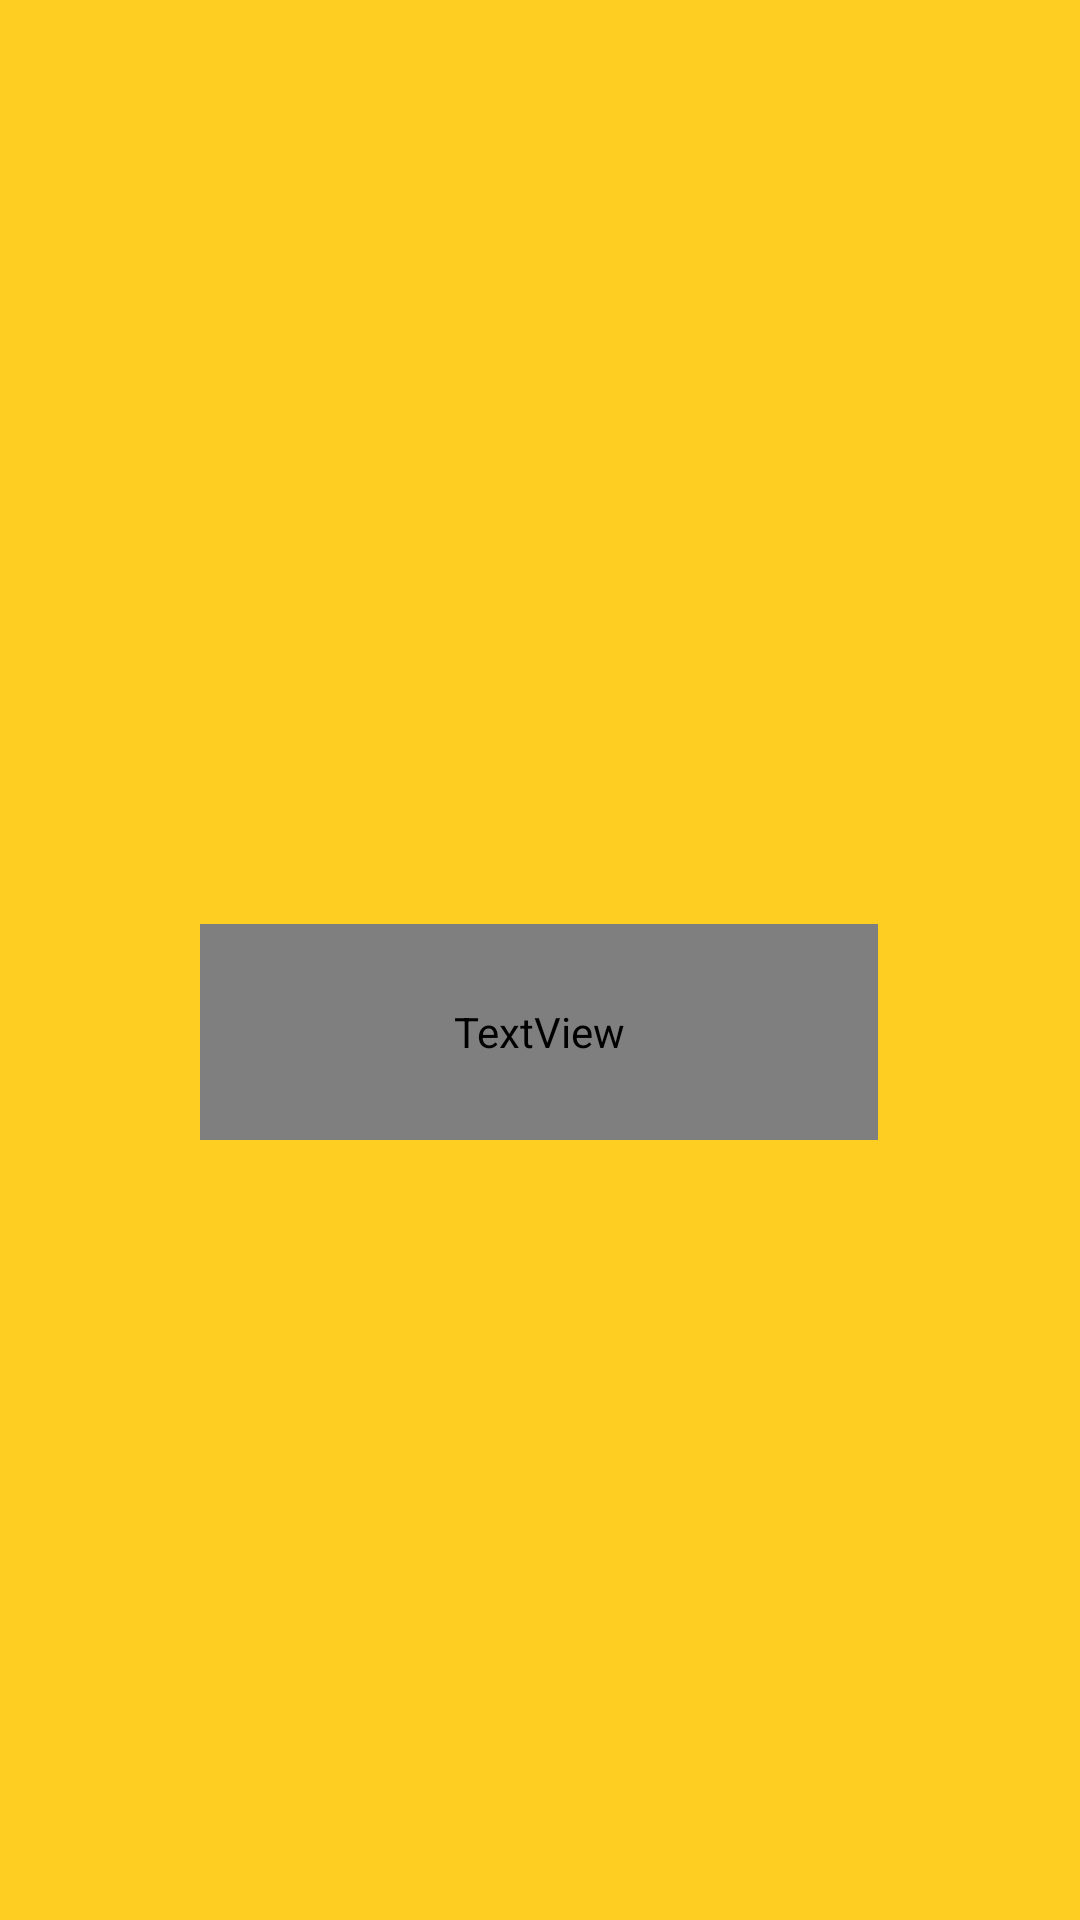

Here is an Android app screen rendered from its layout file. Give the layout XML and the strings, colors and styles it references.
<!-- AndroidManifest.xml: application theme Theme.BharatIntern_Calculator -->
<!-- res/layout/activity_main.xml -->
<?xml version="1.0" encoding="utf-8"?>
<androidx.constraintlayout.widget.ConstraintLayout xmlns:android="http://schemas.android.com/apk/res/android"
    xmlns:app="http://schemas.android.com/apk/res-auto"
    xmlns:tools="http://schemas.android.com/tools"
    android:layout_width="match_parent"
    android:layout_height="match_parent"
    android:background="#fece23"
    tools:context=".MainActivity">

    <TextView
        android:id="@+id/textView"
        android:layout_width="226dp"
        android:layout_height="72dp"
        android:layout_marginBottom="260dp"
        android:fontFamily="@font/bangers"
        android:gravity="center"
        android:text="Calculator"
        android:textColor="#000000"
        android:textSize="34sp"
        app:layout_constraintBottom_toBottomOf="parent"
        app:layout_constraintEnd_toEndOf="parent"
        app:layout_constraintHorizontal_bias="0.497"
        app:layout_constraintStart_toStartOf="parent" />

    <ImageView
        android:id="@+id/imageView"
        android:layout_width="125dp"
        android:layout_height="94dp"
        android:layout_marginTop="300dp"
        android:foregroundGravity="center"
        app:layout_constraintEnd_toEndOf="parent"
        app:layout_constraintStart_toStartOf="parent"
        app:layout_constraintTop_toTopOf="parent"
        app:srcCompat="@drawable/calculator" />
</androidx.constraintlayout.widget.ConstraintLayout>
<!-- resources referenced by this layout -->
<resources>
  <style name="Theme.BharatIntern_Calculator" parent="Base.Theme.BharatIntern_Calculator" />
  <style name="Base.Theme.BharatIntern_Calculator" parent="Theme.Material3.DayNight.NoActionBar">
          
          
      </style>
</resources>
